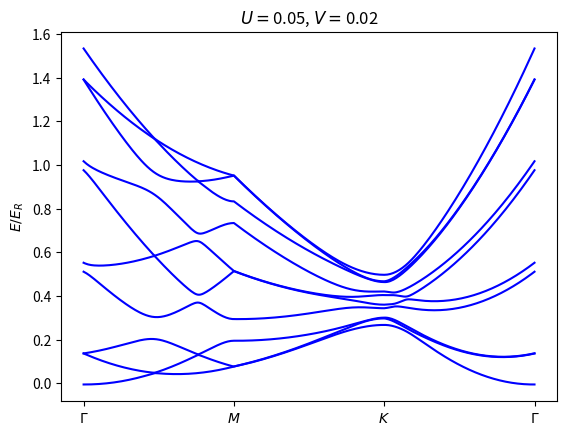

Reproduce this figure in Python.
import numpy as np
import matplotlib.pyplot as plt

### Useful matrices
sx = np.array([[0, 1],
               [1, 0]])
sy = np.array([[0, -1j],
               [1j, 0]])
sz = np.array([[1, 0],
               [0, -1]])
sp = np.array([[0, 1],
               [0, 0]])
sm = np.array([[0, 0],
               [1, 0]])
I2 = np.eye(2)


### Constants, matrix elements, etc.
Umag = 0.1
l = np.arange(5)
phi0 = 0
N = 3
U = -Umag * np.exp(1j * (phi0 - 2 * np.pi * N * l / 5))
dphi = np.angle(U[1]) - np.angle(U[0])
w = np.exp(1j*dphi)
G = np.column_stack((np.cos(2*np.pi*l/5), np.sin(2*np.pi*l/5)))


def calc_H(q, U=np.zeros(5), G=G, V=0., Dx=0., Dy=0., Dz=0., W=0.):
    H = np.zeros((10, 10), dtype=np.complex128)
    # U couplings:
    H_U = np.zeros((10, 10), dtype=np.complex128)
    for i in range(5):
        H_U[(i+3)%10, i] = U[i]
        H_U[(i+8)%10, (i+5)%10] = np.conj(U[i])
        # H_U[(i+3)%10, i] = U[i]
        # H_U[(i+8)%10, (i+5)%10] = np.conj(U[i])
    H += (H_U + H_U.conj().T)
    # V couplings:
    H_V = np.zeros((10, 10), dtype=np.complex128)
    for i in range(5):
        H_V[(2*i+4)%10, 2*i] = -V
        H_V[(2*i+5)%10, 2*i+1] = V
    H += (H_V + H_V.conj().T)
    # KE:
    H_kin = np.zeros((10, 10), dtype=np.complex128)
    # b = [G[0,:],
    #      G[0,:] - G[2,:],
    #      G[0,:] - G[2,:],]
    b = {0:np.zeros(2), 
         3:G[0,:], 
         6:G[0,:] - G[4,:],
         9:G[0,:] - G[4,:] + G[3,:],
         2:G[0,:] - G[4,:] + G[3,:] - G[2,:],
         5:G[0,:] - G[4,:] + G[3,:] - G[2,:] + G[1,:],
         8:-G[4,:] + G[3,:] - G[2,:] + G[1,:],
         1:G[3,:] - G[2,:] + G[1,:],
         4:-G[2,:] + G[1,:],
         7:G[1,:]}
    for i, v in b.items():
        H_kin[i,i] = np.sum((q-v)**2)
    H += H_kin
    return H


def calc_BS_path(q_vals, **kwargs):
    evals = np.zeros((q_vals.shape[0],10))
    for i in range(q_vals.shape[0]):
        print(f'Evaluating q point {i+1} out of {q_vals.shape[0]}...' + 10*' ', end='\r')
        q = q_vals[i,:]
        H = calc_H(q, **kwargs)
        evals[i,:] = np.linalg.eigvalsh(H)
    return evals


def plot_BS_path(evals, q_vals, x='qx', alternating=False, 
                 Elim=None, title_params={}, dp=5):
    fig,ax = plt.subplots()
    if x == 'qx':
        x_vals = q_vals[:,0]
        xlab = r'$q_x$'
    elif x == 'qy':
        x_vals = q_vals[:,1]
        xlab = r'$q_y$'
    elif x == '|q|':
        x_vals = np.linalg.norm(q_vals, axis=1)
        xlab = r'$|q|$'
    else:
        x_vals = np.arange(q_vals.shape[0])
        xlab = 'N'
    for i in range(evals.shape[1]):
        if alternating:
            styles = ['-', ':']
            colours = ['k', 'r']
            ax.plot(x_vals, evals[:,i], ls=styles[i%2], c=colours[i%2])
        else:
            ax.plot(x_vals, evals[:,i], ls='-', c='b')
    # ax.set_xticks([0, 99, 198, 297])
    # ax.set_xticklabels([r'$\Gamma$', r'$M$', r'$K$', r'$\Gamma$'])
    ax.set_xlabel(xlab)
    ax.set_ylabel(r'$E/E_R$')
    # if U_mag is not None:
    #     ax.set_title(f'U = {U_mag}, V = {V_mag}, Dx = {Dx}, Dy = {Dy}, Dz = {Dz}, N = {N}, W = {W}')
    title_str = ''
    for k,v in title_params.items():
        title_str += ', ' + k + r'$=$' + str(np.round(v, dp))
    # title_str = f'U = {U_mag}, V = {V_mag}, N = {N}, Dx = {Dx}, Dy = {Dy}, Dz = {Dz}, W = {W}'
    title_str = title_str[2:]
    ax.set_title(title_str)
    if Elim is not None:
        ax.set_ylim(*Elim)
    plt.show()


def calc_q_GMKG():
    qG = np.zeros(2)
    qM = np.array([0.5, 0])
    qK = np.array([0.5, 0.5*np.tan(np.pi/5)])
    qGM = np.column_stack((np.linspace(qG[0], qM[0], 100),
                           np.linspace(qG[1], qM[1], 100)))
    qMK = np.column_stack((np.linspace(qM[0], qK[0], 100)[1:],
                           np.linspace(qM[1], qK[1], 100)[1:]))
    qKG = np.column_stack((np.linspace(qK[0], qG[0], 100)[1:],
                           np.linspace(qK[1], qG[1], 100)[1:]))
    return np.vstack((qGM, qMK, qKG))


def plot_BS_GMKG(evals, alternating=False, title_params={}, dp=5):
    fig,ax = plt.subplots()
    x = np.arange(298)
    for i in range(10):
        if alternating:
            styles = ['-', ':']
            colours = ['k', 'r']
            ax.plot(x, evals[:,i], ls=styles[i%2], c=colours[i%2])
        else:
            ax.plot(x, evals[:,i], ls='-', c='b')
    ax.set_xticks([0, 99, 198, 297])
    ax.set_xticklabels([r'$\Gamma$', r'$M$', r'$K$', r'$\Gamma$'])
    ax.set_ylabel(r'$E/E_R$')
    title_str = ''
    for k,v in title_params.items():
        title_str += ', ' + k + r'$=$' + str(np.round(v, dp))
    title_str = title_str[2:]
    ax.set_title(title_str)
    plt.show()


if __name__ == '__main__':
    Umag = 0.05
    Vmag = 0.02
    l = np.arange(5)
    phi0 = 0
    N = 3
    U = -Umag * np.exp(1j * (phi0 - 2 * np.pi * N * l / 5))
    G = np.column_stack((np.cos(2*np.pi*l/5), np.sin(2*np.pi*l/5)))

    q_K = np.array([0.5, 0.5*np.tan(np.pi/5)])
    H_K = calc_H(q=q_K, U=U, G=G, V=Vmag)
    evals, evects = np.linalg.eigh(H_K)
    print(np.round(evals - np.sum(q_K**2), 4))

    qmax = 0.7
    q_vals = np.column_stack((np.linspace(0, qmax*np.cos(np.pi/5), 200),
                              np.linspace(0, qmax*np.sin(np.pi/5), 200)))
    # qmax = 0.7
    # q_vals = np.column_stack((np.linspace(0, qmax, 200),
    #                           np.zeros(200)))
    # qx_vals = np.linspace(0., 0.7, 200)
    # qy_vals = np.zeros(200)
    # q_vals = np.column_stack((qx_vals, qy_vals))

    # evals = calc_BS_path(q_vals=q_vals, U=U, G=G, V=Vmag)
    # # print(evals)
    # # print(evals.shape)
    # plot_BS_path(evals, q_vals, x='|q|', alternating=False, 
    #              title_params={r'$U$':Umag, r'$V$':Vmag})
    
    q_vals = calc_q_GMKG()
    evals = calc_BS_path(q_vals=q_vals, U=U, G=G, V=Vmag)
    plot_BS_GMKG(evals, title_params={r'$U$':Umag, r'$V$':Vmag})
    

    
